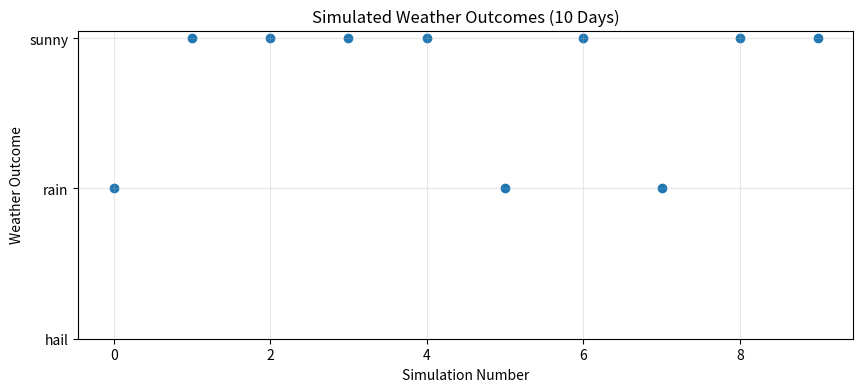
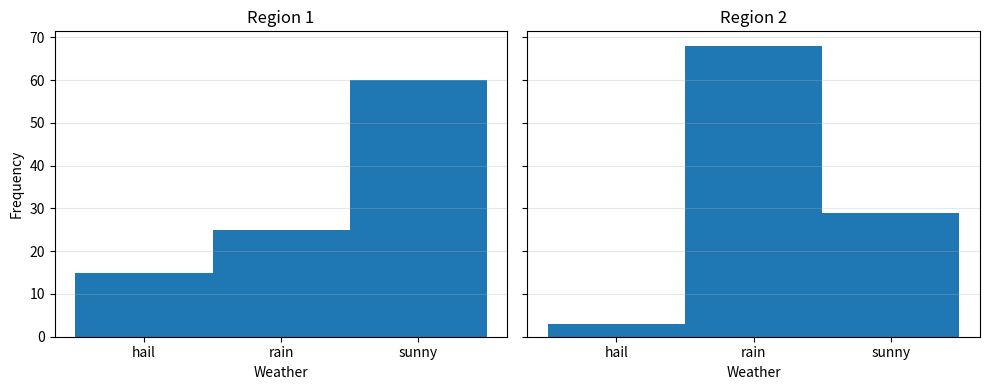

Generate these figures, in order, with matplotlib:
# ---------------------------------------------------------------
# Script Name: Simulating Weather as a Random Variable
# Author: Hongyi Shen
# Description:
# This script simulates weather outcomes using a discrete random variable.
# We generate outcomes for one region and compare two independent regions.
# The goal is to understand probability, simulation, and visualization.
# ---------------------------------------------------------------

import numpy as np
import pandas as pd
import matplotlib.pyplot as plt

# the weather tomorrow
# 30 percent rain, 60 percent sunny, 10 percent hail

# one trial
weather_states = ["hail", "rain", "sunny"] # possible weather outcomes, type(weather_states)
probabilities = [0.1, 0.3, 0.6] # corresponding probabilities
one_day = np.random.choice(weather_states, p=probabilities)
print(one_day)

# N trial
N = 100
simulated_weather = np.random.choice(weather_states, size=N, p=probabilities)
print(simulated_weather[:10])

# encoding
hail = 1
rain = 2
sunny = 3
values = [hail, rain, sunny]
probabilities = [0.1, 0.3, 0.6]

N = 10
simulated_weather = np.random.choice(values, size=N, p=probabilities)
x = np.arange(N)  # 0, 1, ..., 99
print(simulated_weather)

plt.figure(figsize=(10, 4))
plt.scatter(x, simulated_weather)
plt.yticks([1, 2, 3], ["hail", "rain", "sunny"])
plt.xlabel("Simulation Number")
plt.ylabel("Weather Outcome")
plt.title("Simulated Weather Outcomes (10 Days)")
plt.grid(alpha=0.3)
plt.show()

# Create figure → make it active
# Add scatter → to active figure
# Add labels → to active figure
# Show → display active figure


# a strict object-oriented way
# create figure and axes
plot = plt.figure(figsize=(10, 4))
ax = plot.add_subplot(111)   # 1 row, 1 column, position 1

# plot using axes
ax.scatter(x, simulated_weather)
ax.set_yticks([1, 2, 3])
ax.set_yticklabels(["hail", "rain", "sunny"])
ax.set_xlabel("Simulation Number")
ax.set_ylabel("Weather Outcome")
ax.set_title("Simulated Weather Outcomes (10 Days)")
ax.grid(alpha=0.3)
plot.show()

# Figure  → the whole canvas
# Axes    → the actual plot inside the canvas


# Two regions
hail = 1
rain = 2
sunny = 3
values = [hail, rain, sunny]
probabilities1 = [0.1, 0.3, 0.6]   # Region 1
probabilities2 = [0.02, 0.7, 0.28] # Region 2

N = 100
sim_r1 = np.random.choice(values, size=N, p=probabilities1)
sim_r2 = np.random.choice(values, size=N, p=probabilities2)

sim = np.vstack([sim_r1, sim_r2]) # vertically
sim = np.column_stack([sim_r1, sim_r2]) # column stack

df = pd.DataFrame(sim, columns=["Region1", "Region2"])

mapping = {1: "hail", 2: "rain", 3: "sunny"}
df_weather = df.replace(mapping)

# Plot
fig, axes = plt.subplots(1, 2, figsize=(10, 4), sharey=True) # use the same y-axis range and scale

# common bins for discrete values 1,2,3
bins = [0.5, 1.5, 2.5, 3.5] # These numbers define the interval boundaries for the histogram.

# Region 1
axes[0].hist(df["Region1"], bins=bins)
axes[0].set_title("Region 1")
axes[0].set_xticks([1, 2, 3])
axes[0].set_xticklabels(["hail", "rain", "sunny"])
axes[0].set_xlabel("Weather")
axes[0].set_ylabel("Frequency")
axes[0].grid(axis="y", alpha=0.3)

# Region 2
axes[1].hist(df["Region2"], bins=bins)
axes[1].set_title("Region 2")
axes[1].set_xticks([1, 2, 3])
axes[1].set_xticklabels(["hail", "rain", "sunny"])
axes[1].set_xlabel("Weather")
axes[1].grid(axis="y", alpha=0.3)

plt.tight_layout()
plt.show()

# ## Setup
#
# We model weather in two regions as **independent random variables** with three outcomes (hail, rain, sunny) and fixed probabilities:
#
# * Region 1: (0.1, 0.3, 0.6)
# * Region 2: (0.02, 0.7, 0.28)
#
# We simulate many days to approximate these distributions and compare outcomes.
#
# ---
#
# ## Takeaways
#
# * **Risk (hail):** Region 2 is much safer (2% vs 10%).
# * **Trade-off:** Region 1 offers more sunny days, Region 2 more rain.
# * **Statistical insight:** Simulation reproduces the underlying probabilities.
# * **Modeling insight:** Independence and fixed probabilities make the model simple and tractable, but also restrictive.
